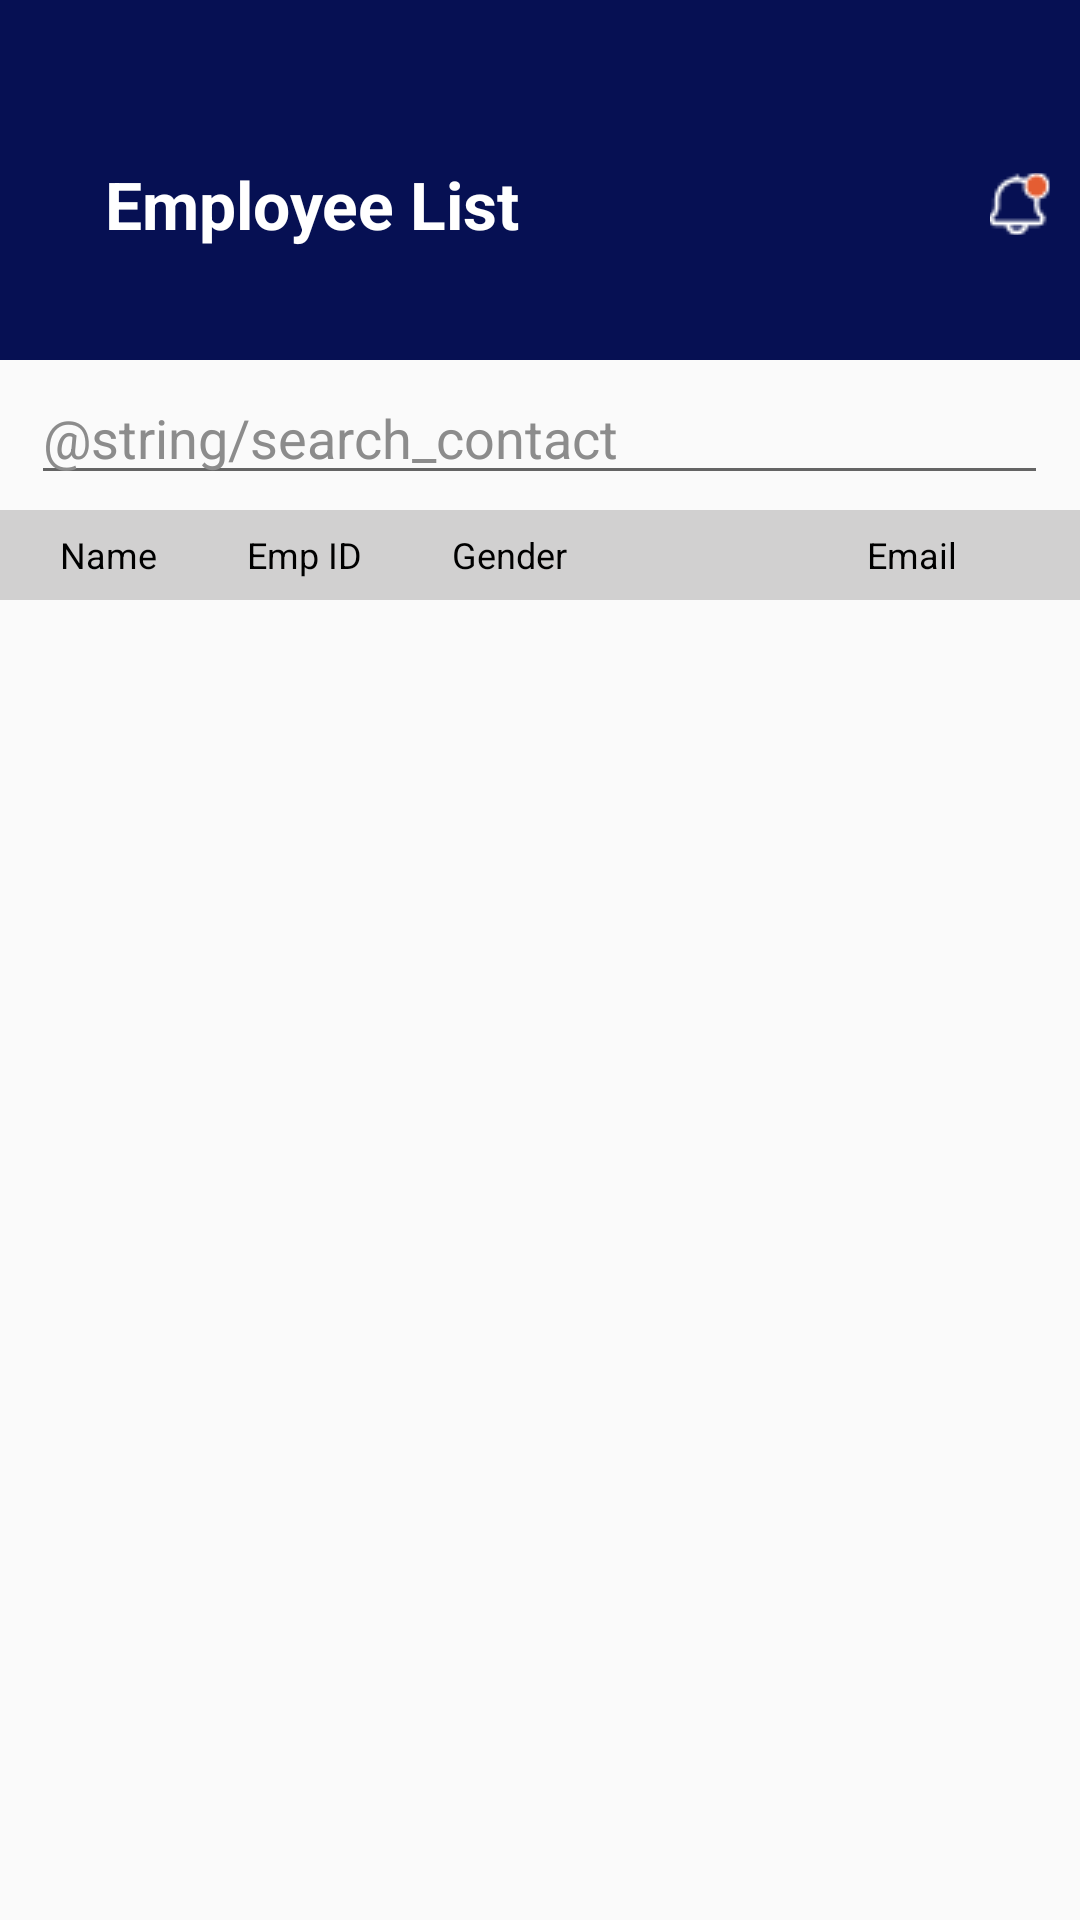

Android layout source for this screen:
<!-- AndroidManifest.xml: application theme Theme.EmployeeList -->
<!-- res/layout/activity_main.xml -->
<?xml version="1.0" encoding="utf-8"?>
<LinearLayout
    xmlns:android="http://schemas.android.com/apk/res/android"
    xmlns:app="http://schemas.android.com/apk/res-auto"
    xmlns:tools="http://schemas.android.com/tools"
    android:layout_width="match_parent"
    android:layout_height="match_parent"
    android:orientation="vertical">

    <include
        android:id="@+id/action_bar"
        android:layout_width="match_parent"
        android:layout_height="120dp"
        layout="@layout/action_bar" />

    <LinearLayout
        android:layout_width="match_parent"
        android:layout_height="match_parent"
        android:orientation="vertical">

        <EditText
            android:id="@+id/searchcontacts"
            android:layout_width="339dp"
            android:layout_height="40dp"
            android:layout_marginStart="25dp"
            android:layout_marginEnd="25dp"
            android:layout_marginTop="5dp"
            android:drawablePadding="10dp"
            android:layout_gravity="center"
            android:hint="@string/search_contact"
            android:textColorHint="#8C8C8C"
            android:textSize="18sp"
            android:textColor="@color/black"
            app:layout_constraintEnd_toEndOf="parent"
            app:layout_constraintStart_toStartOf="parent"
            app:layout_constraintTop_toBottomOf="@+id/action_bar"
            android:autofillHints="search contact" />

        <HorizontalScrollView
            android:layout_width="match_parent"
            android:layout_height="match_parent"
            android:scrollbars="none">

            <LinearLayout
                android:id="@+id/linearLayout2"
                android:layout_width="match_parent"
                android:layout_height="match_parent"
                android:orientation="vertical"
                android:layout_marginTop="5dp"
                app:layout_constraintEnd_toEndOf="parent"
                app:layout_constraintStart_toStartOf="parent"
                app:layout_constraintTop_toBottomOf="@+id/searchcontacts">

                <LinearLayout
                    android:id="@+id/linearLayout3"
                    android:layout_width="701dp"
                    android:layout_height="30dp"
                    android:orientation="horizontal"
                    android:background="@color/gray2"
                    android:padding="5dp"
                    tools:layout_editor_absoluteX="2dp">

                    <TextView
                        android:layout_width="wrap_content"
                        android:layout_height="wrap_content"
                        android:layout_gravity="center"
                        android:gravity="center"
                        android:text="@string/name"
                        android:layout_marginStart="15sp"
                        android:textColor="@color/black"
                        android:textSize="12sp" />

                    <TextView
                        android:layout_width="wrap_content"
                        android:layout_height="wrap_content"
                        android:layout_gravity="center"
                        android:gravity="center"
                        android:text="@string/emp_id"
                        android:layout_marginStart="30sp"
                        android:textColor="@color/black"
                        android:textSize="12sp" />

                    <TextView
                        android:layout_width="wrap_content"
                        android:layout_height="wrap_content"
                        android:layout_gravity="center"
                        android:gravity="center"
                        android:text="@string/gender"
                        android:layout_marginStart="30sp"
                        android:textColor="@color/black"
                        android:textSize="12sp" />

                    <TextView
                        android:layout_width="wrap_content"
                        android:layout_height="wrap_content"
                        android:layout_gravity="center"
                        android:gravity="center"
                        android:text="@string/email"
                        android:layout_marginStart="100sp"
                        android:textColor="@color/black"
                        android:textSize="12sp" />

                    <TextView
                        android:layout_width="wrap_content"
                        android:layout_height="wrap_content"
                        android:layout_gravity="center"
                        android:gravity="center"
                        android:text="@string/phone"
                        android:layout_marginStart="80sp"
                        android:textColor="@color/black"
                        android:textSize="12sp" />


                </LinearLayout>

                <LinearLayout
                    android:layout_width="match_parent"
                    android:layout_height="match_parent"
                    app:layout_constraintEnd_toEndOf="parent"
                    app:layout_constraintStart_toStartOf="parent"
                    android:orientation="vertical">


                    <androidx.recyclerview.widget.RecyclerView
                        layout="@layout/recycler_view"
                        android:id="@+id/myRecyclerViewLayout"
                        android:layout_width="match_parent"
                        android:layout_height="match_parent"
                        android:layout_margin="5dp"/>

                </LinearLayout>


            </LinearLayout>

        </HorizontalScrollView>

    </LinearLayout>

</LinearLayout>
<!-- res/layout/action_bar.xml (included above) -->
<?xml version="1.0" encoding="utf-8"?>
<LinearLayout xmlns:android="http://schemas.android.com/apk/res/android"
    android:layout_width="match_parent"
    android:layout_height="120dp"
    android:background="@color/blue">

    <RelativeLayout
        android:layout_width="wrap_content"
        android:layout_height="wrap_content"
        android:layout_marginTop="10dp">

        <ImageButton
            android:id="@+id/back"
            android:layout_width="wrap_content"
            android:layout_height="wrap_content"
            android:layout_margin="10dp"
            android:src="@drawable/arrow_back"
            android:background="@android:color/transparent"
            android:contentDescription="@string/back" />


        <ImageButton
            android:id="@+id/menuButton"
            android:layout_width="wrap_content"
            android:layout_height="wrap_content"
            android:layout_gravity="center"
            android:src="@drawable/menu"
            android:layout_below="@+id/back"
            android:layout_marginTop="5dp"
            android:layout_marginStart="15dp"
            android:background="@android:color/transparent"
            android:contentDescription="@string/notification" />
    </RelativeLayout>



    <com.google.android.material.textview.MaterialTextView
        android:id="@+id/activityName"
        android:layout_width="162sp"
        android:layout_height="29sp"
        android:text="@string/employee_list"
        android:textStyle="bold"
        android:textColor="@color/white"
        android:layout_gravity="center"
        android:layout_marginStart="15dp"
        android:layout_marginTop="8dp"
        android:textSize="22sp"/>

    <Space
        android:layout_width="0dp"
        android:layout_height="wrap_content"
        android:layout_weight="1"/>

    <ImageButton
        android:id="@+id/saveButton"
        android:layout_width="20.14dp"
        android:layout_height="20.67dp"
        android:layout_gravity="center"
        android:layout_marginEnd="10dp"
        android:layout_marginTop="8"
        android:padding="5dp"
        android:src="@drawable/notifications"
        android:background="@android:color/transparent"
        android:contentDescription="@string/notification" />


</LinearLayout>
<!-- res/layout/recycler_view.xml (included above) -->
<?xml version="1.0" encoding="utf-8"?>
<androidx.constraintlayout.widget.ConstraintLayout xmlns:android="http://schemas.android.com/apk/res/android"
    android:layout_width="match_parent"
    android:layout_height="match_parent"
    xmlns:tools="http://schemas.android.com/tools">



        <androidx.recyclerview.widget.RecyclerView
            android:id="@+id/recyclerView"
            android:layout_width="match_parent"
            android:layout_height="match_parent"
            tools:listitem="@layout/iteams"
            android:layout_margin="2dp" />



</androidx.constraintlayout.widget.ConstraintLayout>
<!-- res/layout/iteams.xml (included above) -->
<?xml version="1.0" encoding="utf-8"?>
<LinearLayout xmlns:android="http://schemas.android.com/apk/res/android"
    android:orientation="horizontal"
    android:layout_width="match_parent"
    android:layout_height="wrap_content"
    android:layout_margin="1dp"
    android:id="@+id/layout"
    android:padding="5dp">

    <TextView
        android:id="@+id/contactName"
        android:layout_width="match_parent"
        android:layout_height="wrap_content"
        android:layout_weight="1"
        android:gravity="center"
        android:text="@string/name2"
        android:layout_gravity="center"
        android:textSize="12sp"
        android:textColor="#484848"/>

    <TextView
        android:id="@+id/accountName"
        android:layout_width="match_parent"
        android:layout_height="wrap_content"
        android:layout_weight="1"
        android:gravity="center"
        android:text="@string/emp_id2"
        android:layout_gravity="center"
        android:textSize="12sp"
        android:textColor="#484848"/>

    <TextView
        android:id="@+id/emailContact"
        android:layout_width="match_parent"
        android:layout_height="wrap_content"
        android:layout_weight="1"
        android:gravity="center"
        android:text="@string/gender2"
        android:layout_gravity="center"
        android:textSize="12sp"
        android:textColor="#484848"/>

    <TextView
        android:id="@+id/phoneContact"
        android:layout_width="match_parent"
        android:layout_height="wrap_content"
        android:layout_weight="1"
        android:gravity="center"
        android:layout_gravity="center"
        android:text="@string/email2"
        android:textSize="12sp"
        android:textColor="#484848"/>

    <TextView
        android:id="@+id/DepartmentContact"
        android:layout_width="match_parent"
        android:layout_height="wrap_content"
        android:layout_weight="1"
        android:gravity="center"
        android:text="@string/phone2"
        android:layout_gravity="center"
        android:textSize="12sp"
        android:padding="5dp"
        android:textColor="#484848"/>

    <TextView
        android:id="@+id/shift_time"
        android:layout_width="match_parent"
        android:layout_height="wrap_content"
        android:layout_weight="1"
        android:gravity="center"
        android:layout_gravity="center"
        android:text="@string/shift_time"
        android:textSize="12sp"
        android:padding="5dp"
        android:textColor="#484848"/>

    <TextView
        android:id="@+id/hired_time"
        android:layout_width="match_parent"
        android:layout_height="wrap_content"
        android:layout_weight="1"
        android:gravity="center"
        android:layout_gravity="center"
        android:text="@string/hired_time"
        android:textSize="12sp"
        android:padding="5dp"
        android:textColor="#484848"/>

    <TextView
        android:id="@+id/actions"
        android:layout_width="match_parent"
        android:layout_height="wrap_content"
        android:layout_weight="1"
        android:gravity="center"
        android:layout_gravity="center"
        android:text="@string/actions"
        android:textSize="12sp"
        android:padding="5dp"
        android:textColor="#484848"/>




</LinearLayout>
<!-- resources referenced by this layout -->
<resources>
  <color name="black">#FF000000</color>
  <color name="blue">#061053</color>
  <color name="gray2">#D1D0D0</color>
  <color name="white">#FFFFFFFF</color>
  <!-- drawable notifications: png bitmap (drawable, 552 bytes) -->
  <string name="actions">Actions</string>
  <string name="back">back</string>
  <string name="email">Email</string>
  <string name="email2">Email</string>
  <string name="emp_id">Emp ID</string>
  <string name="emp_id2">Emp ID</string>
  <string name="employee_list">Employee List</string>
  <string name="gender">Gender</string>
  <string name="gender2">Gender</string>
  <string name="hired_time">Hired Time</string>
  <string name="name">Name</string>
  <string name="name2">Name</string>
  <string name="notification">Notification</string>
  <string name="phone">Phone</string>
  <string name="phone2">phone</string>
  <string name="shift_time">Shift time</string>
  <style name="Theme.EmployeeList" parent="Base.Theme.EmployeeList" />
  <style name="Base.Theme.EmployeeList" parent="Theme.AppCompat.DayNight.NoActionBar">
          
          
      </style>
</resources>
